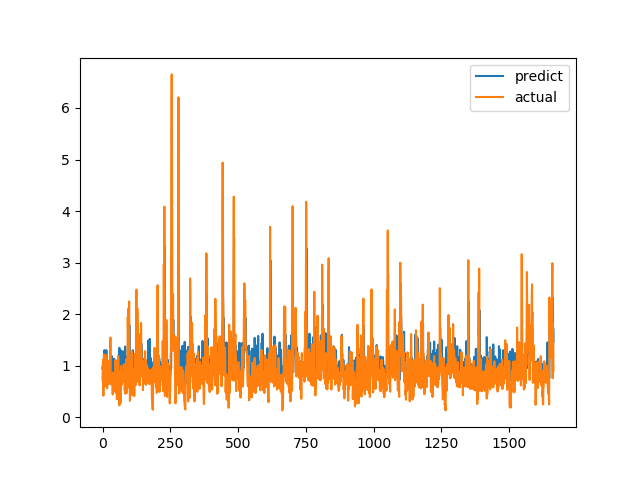

Values plotted in this chart, from the file beside it:
predict, actual
0.964, 0.7094
0.9215, 1.015
1.076, 1.116
1.037, 0.4183
0.9501, 1.002
1.028, 1.219
1.151, 1.143
1.302, 0.6528
0.9437, 0.6747
0.9831, 0.601
1.137, 0.6695
1.066, 0.6538
0.9433, 0.7814
0.8715, 1.206
1.302, 0.8469
0.9205, 0.8286
0.961, 0.6482
0.8269, 0.5624
0.8051, 0.7183
1.06, 1.1
1.07, 0.9542
0.9991, 0.729
0.9477, 0.6694
0.8513, 0.8631
0.9874, 0.6465
0.8494, 0.8223
0.9965, 0.9236
1.033, 0.8301
0.9295, 1.067
1.065, 1.546
1.19, 0.6827
0.8607, 0.6386
1.029, 0.6464
0.9621, 0.6881
1.187, 0.7274
1.11, 0.65
0.9017, 0.8694
1.01, 0.4409
0.8263, 0.4519
1.007, 0.7575
0.8909, 0.4952
0.8056, 0.6851
1.134, 0.7244
0.8868, 0.8654
0.9064, 0.74
1.093, 0.8071
0.8738, 0.8204
0.9101, 1.114
0.9631, 1.109
0.9862, 0.4751
0.8146, 1.039
1.076, 0.9458
0.8995, 0.7878
0.8862, 0.3505
0.7476, 0.9368
1.046, 0.9868
0.9606, 0.647
0.8488, 1.03
0.9795, 1.187
1.036, 0.9329
... 1,604 more rows
